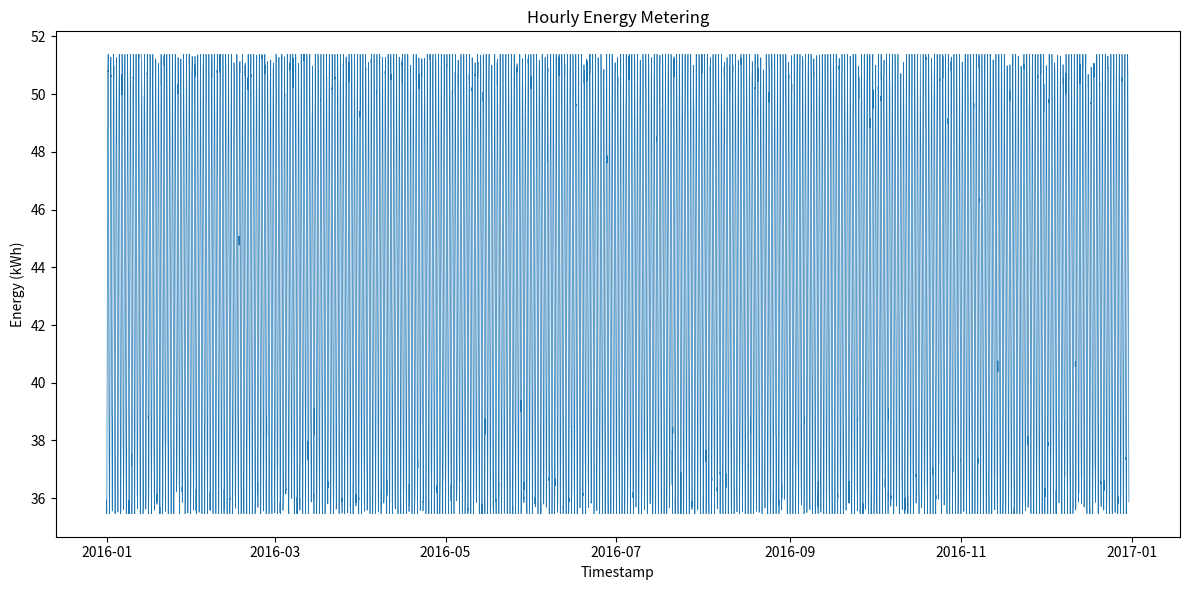

Source code (Python):
#!/usr/bin/env python3
import os
import csv
import random
import math
from datetime import datetime, timedelta
import matplotlib.pyplot as plt

def generate_energy_data(start_date, hours, min_val, max_val, seed=0):
    random.seed(seed)
    data = []
    for i in range(hours):
        current_time = start_date + timedelta(hours=i)
        hour_of_day = current_time.hour
        # Daily sinusoidal pattern
        daily_cycle = 0.5 + 0.5 * math.sin(2 * math.pi * (hour_of_day - 6) / 24)
        base = min_val + (max_val - min_val) * daily_cycle
        # Add small Gaussian noise
        noise = random.gauss(0, 0.5)
        value = base + noise
        # Clamp to min/max
        value = max(min_val, min(max_val, value))
        data.append((current_time, value))
    return data

def save_csv(filepath, data):
    os.makedirs(os.path.dirname(filepath), exist_ok=True)
    with open(filepath, 'w', newline='') as csvfile:
        writer = csv.writer(csvfile)
        writer.writerow(['timestamp', 'value'])
        for ts, val in data:
            writer.writerow([ts.strftime("%Y-%m-%dT%H:%M"), f"{val:.6f}"])

def plot_data(filepath, data):
    os.makedirs(os.path.dirname(filepath), exist_ok=True)
    timestamps, values = zip(*data)
    plt.figure(figsize=(12, 6))
    plt.plot(timestamps, values, linewidth=0.5)
    plt.xlabel('Timestamp')
    plt.ylabel('Energy (kWh)')
    plt.title('Hourly Energy Metering')
    plt.tight_layout()
    plt.savefig(filepath)
    plt.close()

def main():
    building_id = 388
    min_kwh = 35.46100515374695
    max_kwh = 51.38038026469263
    start_date = datetime(2016, 1, 1, 0, 0)
    hours_in_year = 365 * 24  # 2016 is not a leap year
    data = generate_energy_data(start_date, hours_in_year, min_kwh, max_kwh, seed=0)
    csv_path = f"generated_data/{building_id}.csv"
    png_path = f"generated_plots/{building_id}.png"
    save_csv(csv_path, data)
    plot_data(png_path, data)

if __name__ == "__main__":
    main()
